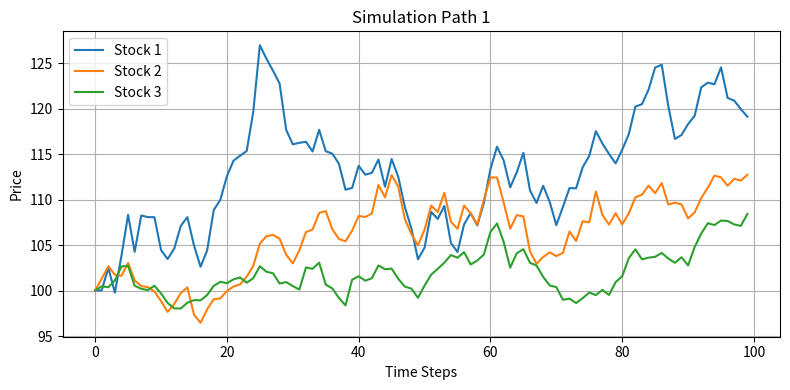
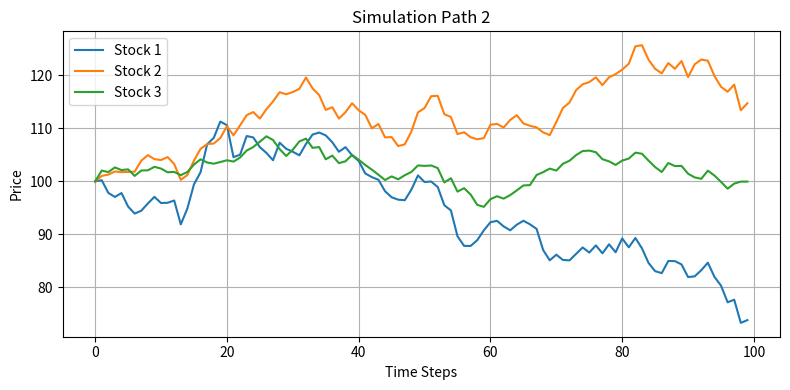

Write Python code to recreate these figures, in order.
import numpy as np
import matplotlib.pyplot as plt


#Rather than keeping the correlation between all stocks constant, it might be easier to just keep them all consistent with the market.
#Just sim the market to start, then do some random sims for each stock and add them together weighted.
#No, this way is better. e.g. it'll keep tech stocks together. Just ensure it's not too computationally intensive

# Parameters
num_stocks = 3  # Number of stocks
num_simulations = 2  # Number of simulations
num_time_steps = 100  # Number of time steps
dt = 0.01  # Time step size
mu = np.array([0.1, 0.05, 0.03])  # Drift coefficients for each stock
sigma = np.array([0.2, 0.15, 0.1])  # Volatility coefficients for each stock

# Correlation matrix (assume same correlation between each pair)
corr = np.array([
    [1.0, 0.6, 0.4],
    [0.6, 1.0, 0.6],
    [0.4, 0.6, 1.0]
])

# Cholesky decomposition to generate correlated random numbers
L = np.linalg.cholesky(corr)
print(L)

# Generate random numbers
rand = np.random.normal(0, 1, (num_stocks, num_time_steps, num_simulations))

# Initialize arrays for stock prices
prices = np.zeros((num_stocks, num_time_steps, num_simulations))
prices[:, 0, :] = 100.0  # Initial prices for all stocks

# Simulate GBM
for t in range(1, num_time_steps):
    # Generate correlated increments
    dW = np.matmul(L, rand[:, t, :]) * np.sqrt(dt)
    print(rand[:, t, :])
    
    # Compute stock prices using GBM formula
    for s in range(num_stocks):
        drift = mu[s] * prices[s, t - 1, :]
        diffusion = sigma[s] * prices[s, t - 1, :] * dW[s, :]
        prices[s, t, :] = prices[s, t - 1, :] + drift * dt + diffusion

# Plotting
for sim in range(num_simulations):
    plt.figure(figsize=(8, 4))
    for s in range(num_stocks):
        plt.plot(prices[s, :, sim], label=f'Stock {s+1}')
    plt.title(f'Simulation Path {sim+1}')
    plt.xlabel('Time Steps')
    plt.ylabel('Price')
    plt.legend()
    plt.grid(True)
    plt.tight_layout()
    plt.show()